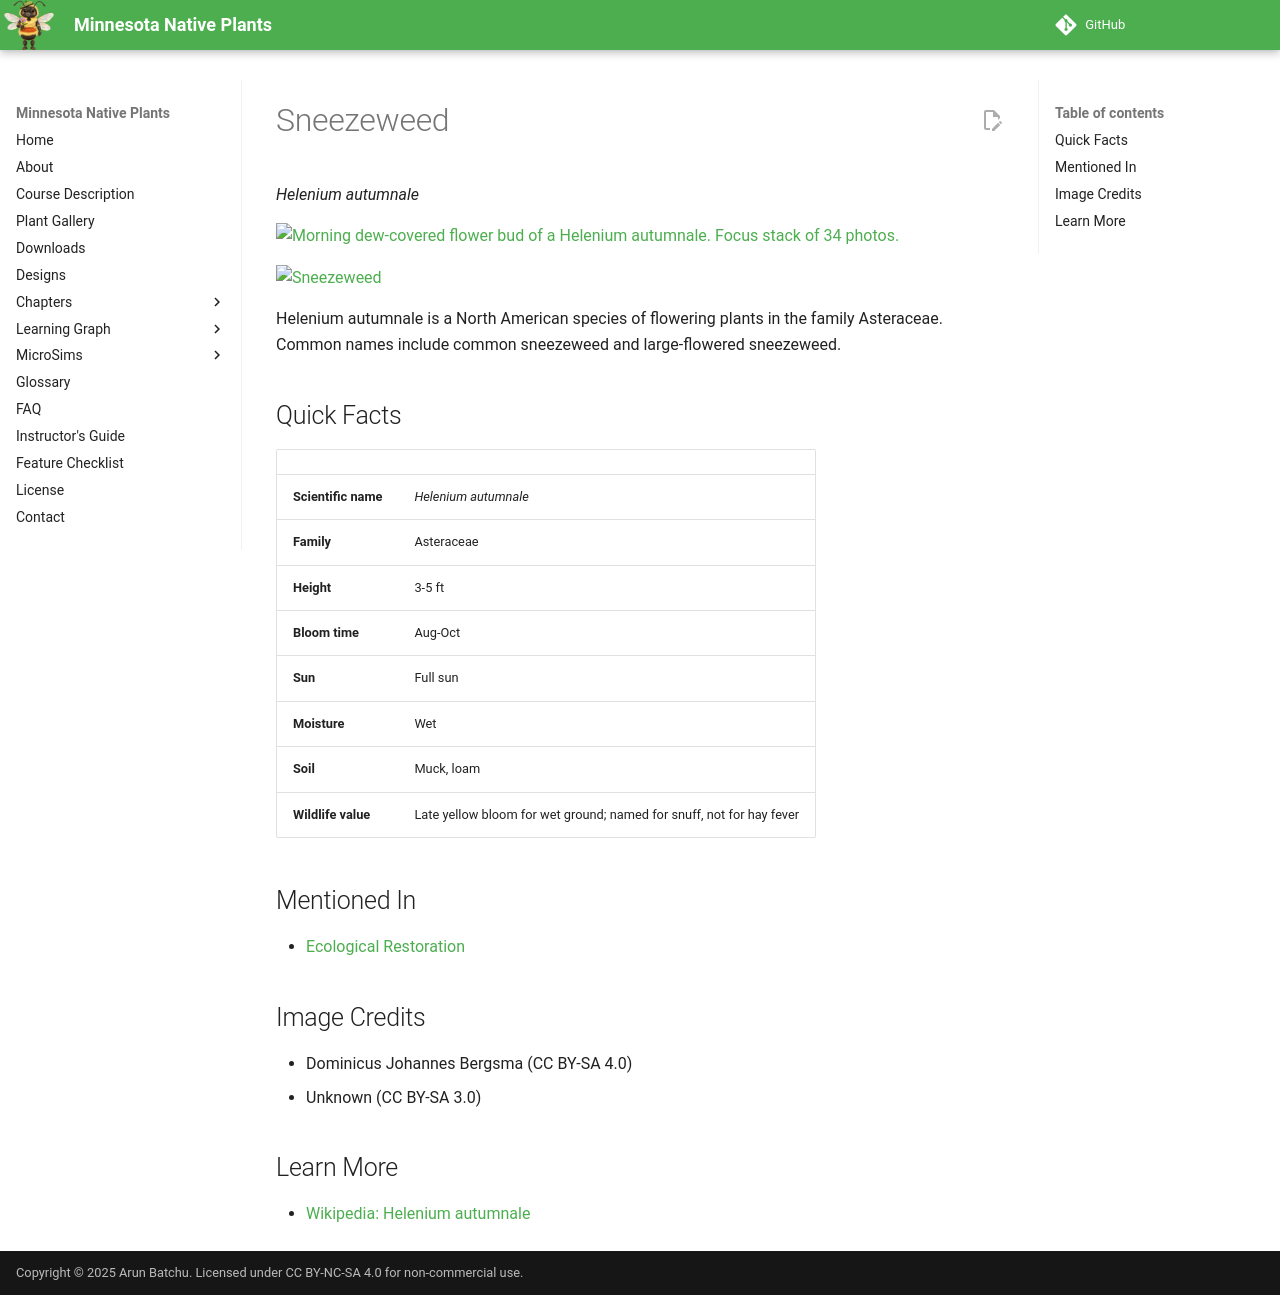

repository: arunbatchu/minnesota-native-plants · page: plants/sneezeweed/index.html · generator: mkdocs

# Sneezeweed

*Helenium autumnale*



![Morning dew-covered flower bud of a Helenium autumnale. Focus stack of 34 photos.](img/sneezeweed-1.jpg)

![Sneezeweed](img/sneezeweed-2.jpg)

Helenium autumnale is a North American species of flowering plants in the family Asteraceae. Common names include common sneezeweed and large-flowered sneezeweed.

## Quick Facts

| | |
|---|---|
| **Scientific name** | *Helenium autumnale* |
| **Family** | Asteraceae |
| **Height** | 3-5 ft |
| **Bloom time** | Aug-Oct |
| **Sun** | Full sun |
| **Moisture** | Wet |
| **Soil** | Muck, loam |
| **Wildlife value** | Late yellow bloom for wet ground; named for snuff, not for hay fever |

## Mentioned In

- [Ecological Restoration](../chapters/12-ecological-restoration/index.md)

## Image Credits

- Dominicus Johannes Bergsma (CC BY-SA 4.0)
- Unknown (CC BY-SA 3.0)

## Learn More

- [Wikipedia: Helenium autumnale](https://en.wikipedia.org/wiki/Helenium_autumnale)
